Image classification data set "dataset" (DarksAces/Pruebas on GitHub). Class labels (27): african art, architecture, ceramics, comics manga, concept art, cyberpunk, drawings, graffiti, mosaics, non art, oil painting, origami, paintings, photography, pixel art, scientific illustration, sculptures, stained glass, steampunk, tattoo art, textiles, textures, ukiyo-e, vaporwave, vehicles, video art, watercolor.

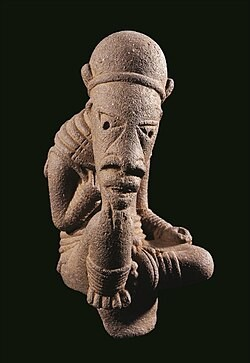
Label: african art

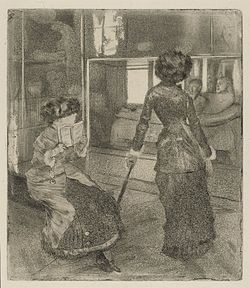
Label: ukiyo-e

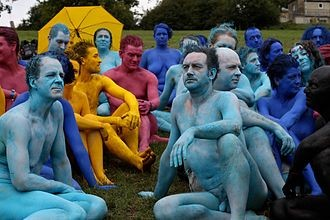
Label: video art

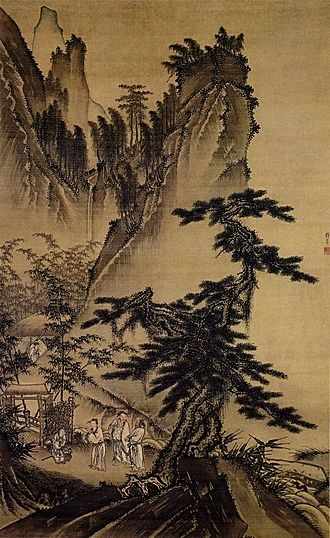
Label: drawings

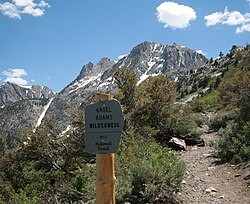
Label: photography

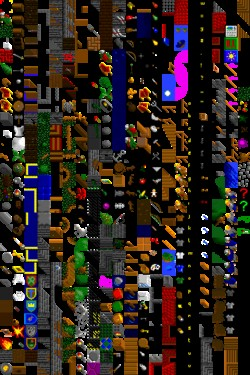
Label: pixel art
